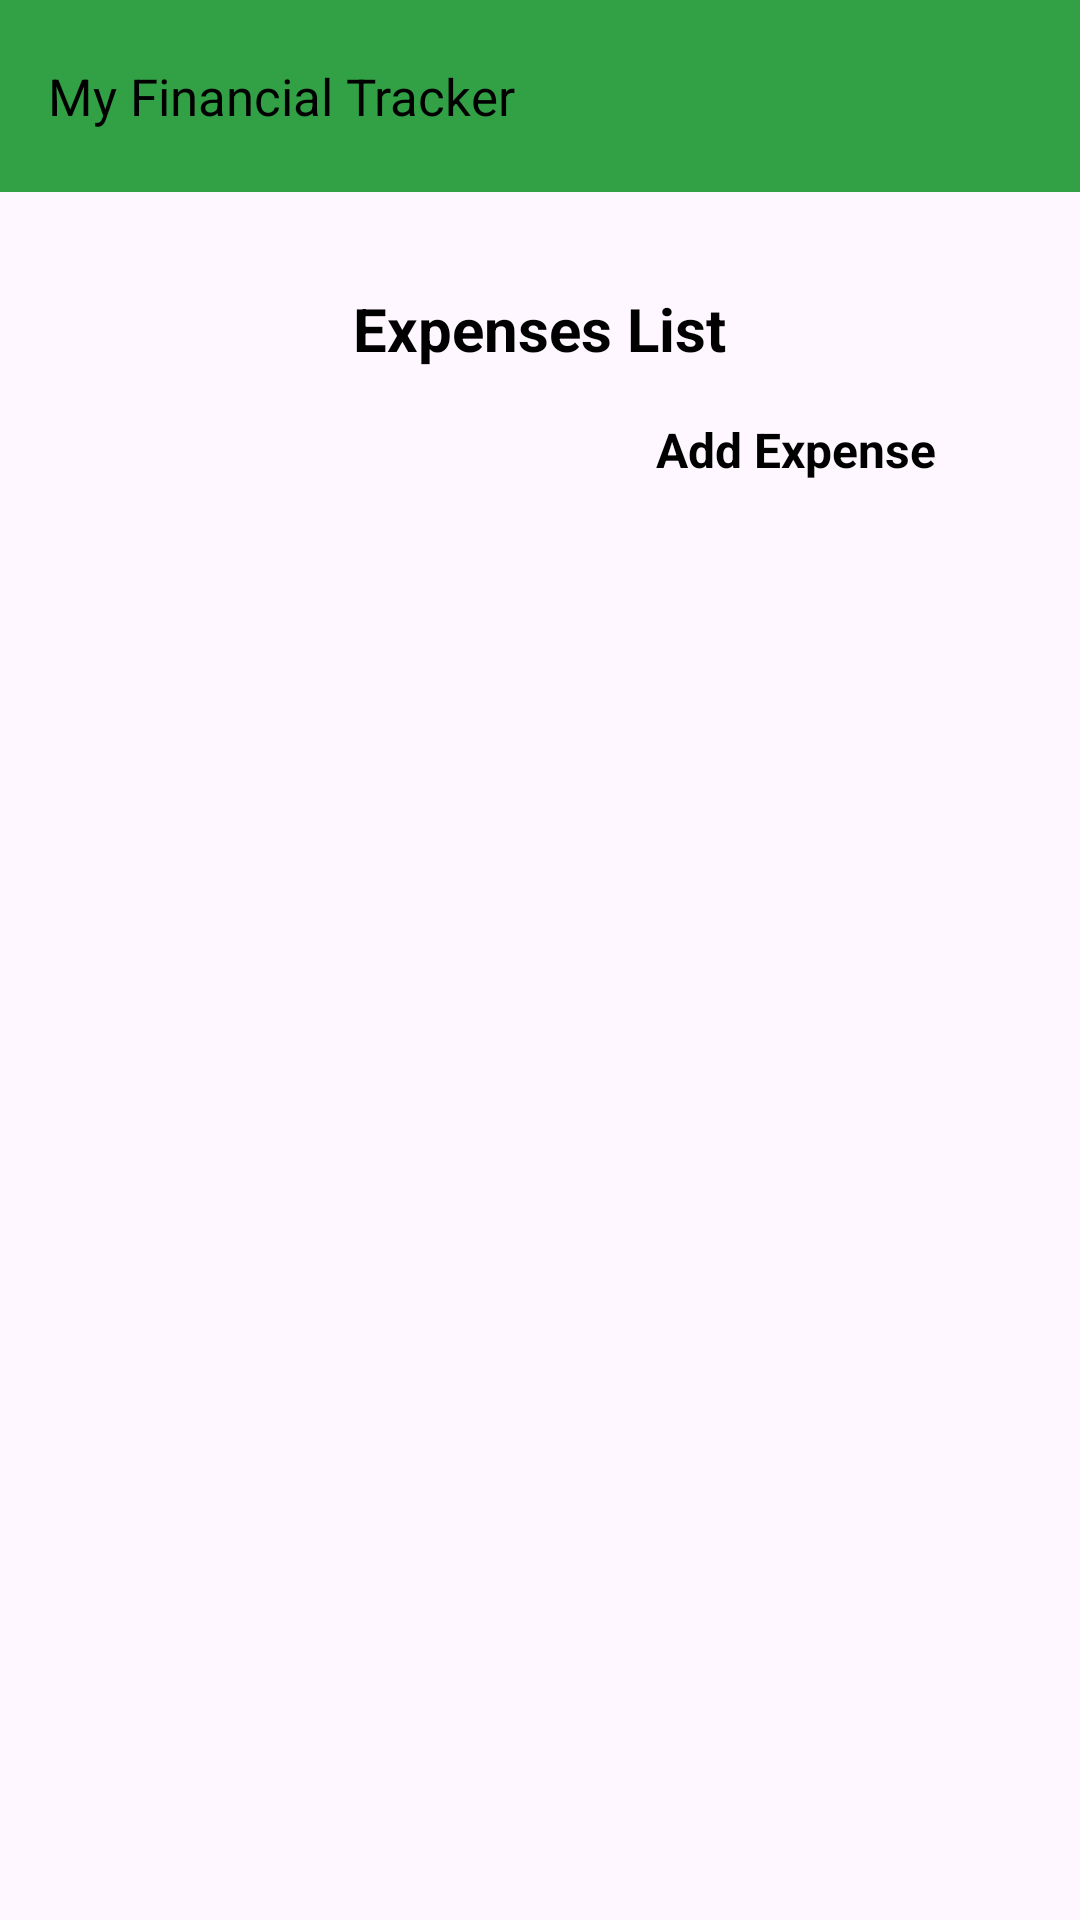

Produce the Android XML layout that renders to this screen, including the resource entries it uses.
<!-- AndroidManifest.xml: application theme Theme.EzpenseTracker -->
<!-- res/layout/activity_main.xml -->
<androidx.coordinatorlayout.widget.CoordinatorLayout
    xmlns:android="http://schemas.android.com/apk/res/android"
    xmlns:tools="http://schemas.android.com/tools"
    xmlns:app="http://schemas.android.com/apk/res-auto"
    android:layout_width="match_parent"
    android:layout_height="match_parent">

    <androidx.appcompat.widget.Toolbar
        android:id="@+id/my_toolbar"
        android:layout_width="match_parent"
        android:layout_height="wrap_content"
        android:background="#32A146"
        android:paddingStart="16dp"
        android:paddingEnd="16dp">

        <TextView
            android:id="@+id/toolbar_title"
            android:layout_width="wrap_content"
            android:layout_height="wrap_content"
            android:text="My Financial Tracker"
            android:textColor="#000000"
            android:textSize="17sp"
            android:layout_gravity="center_vertical"
            android:gravity="start" />
    </androidx.appcompat.widget.Toolbar>

    <LinearLayout
        android:layout_width="match_parent"
        android:layout_height="match_parent"
        android:orientation="vertical"
        android:padding="16dp"
        android:layout_marginTop="?attr/actionBarSize">

        <TextView
            android:id="@+id/expenses_list_title"
            android:layout_width="wrap_content"
            android:layout_height="wrap_content"
            android:text="Expenses List"
            android:textColor="#000000"
            android:textSize="20sp"
            android:textStyle="bold"
            android:layout_gravity="center_horizontal"
            android:layout_marginTop="16dp" />

        <TextView
            android:id="@+id/add_expense_button"
            android:layout_width="wrap_content"
            android:layout_height="wrap_content"
            android:text="Add Expense"
            android:textColor="#000000"
            android:textSize="16sp"
            android:textStyle="bold"
            android:layout_gravity="end"
            android:layout_marginEnd="16dp"
            android:padding="16dp"
            android:clickable="true"
            android:focusable="true"
            android:background="?attr/selectableItemBackground"
            android:minHeight="48dp"
            android:minWidth="64dp" />

        <androidx.recyclerview.widget.RecyclerView
            android:id="@+id/expenses_recycler_view"
            android:layout_width="match_parent"
            android:layout_height="0dp"
            android:layout_weight="1"
            android:layout_marginTop="8dp"/>
    </LinearLayout>

</androidx.coordinatorlayout.widget.CoordinatorLayout>
<!-- resources referenced by this layout -->
<resources>
  <style name="Theme.EzpenseTracker" parent="Base.Theme.EzpenseTracker" />
  <style name="Base.Theme.EzpenseTracker" parent="Theme.Material3.DayNight.NoActionBar">
          
          
      </style>
</resources>
